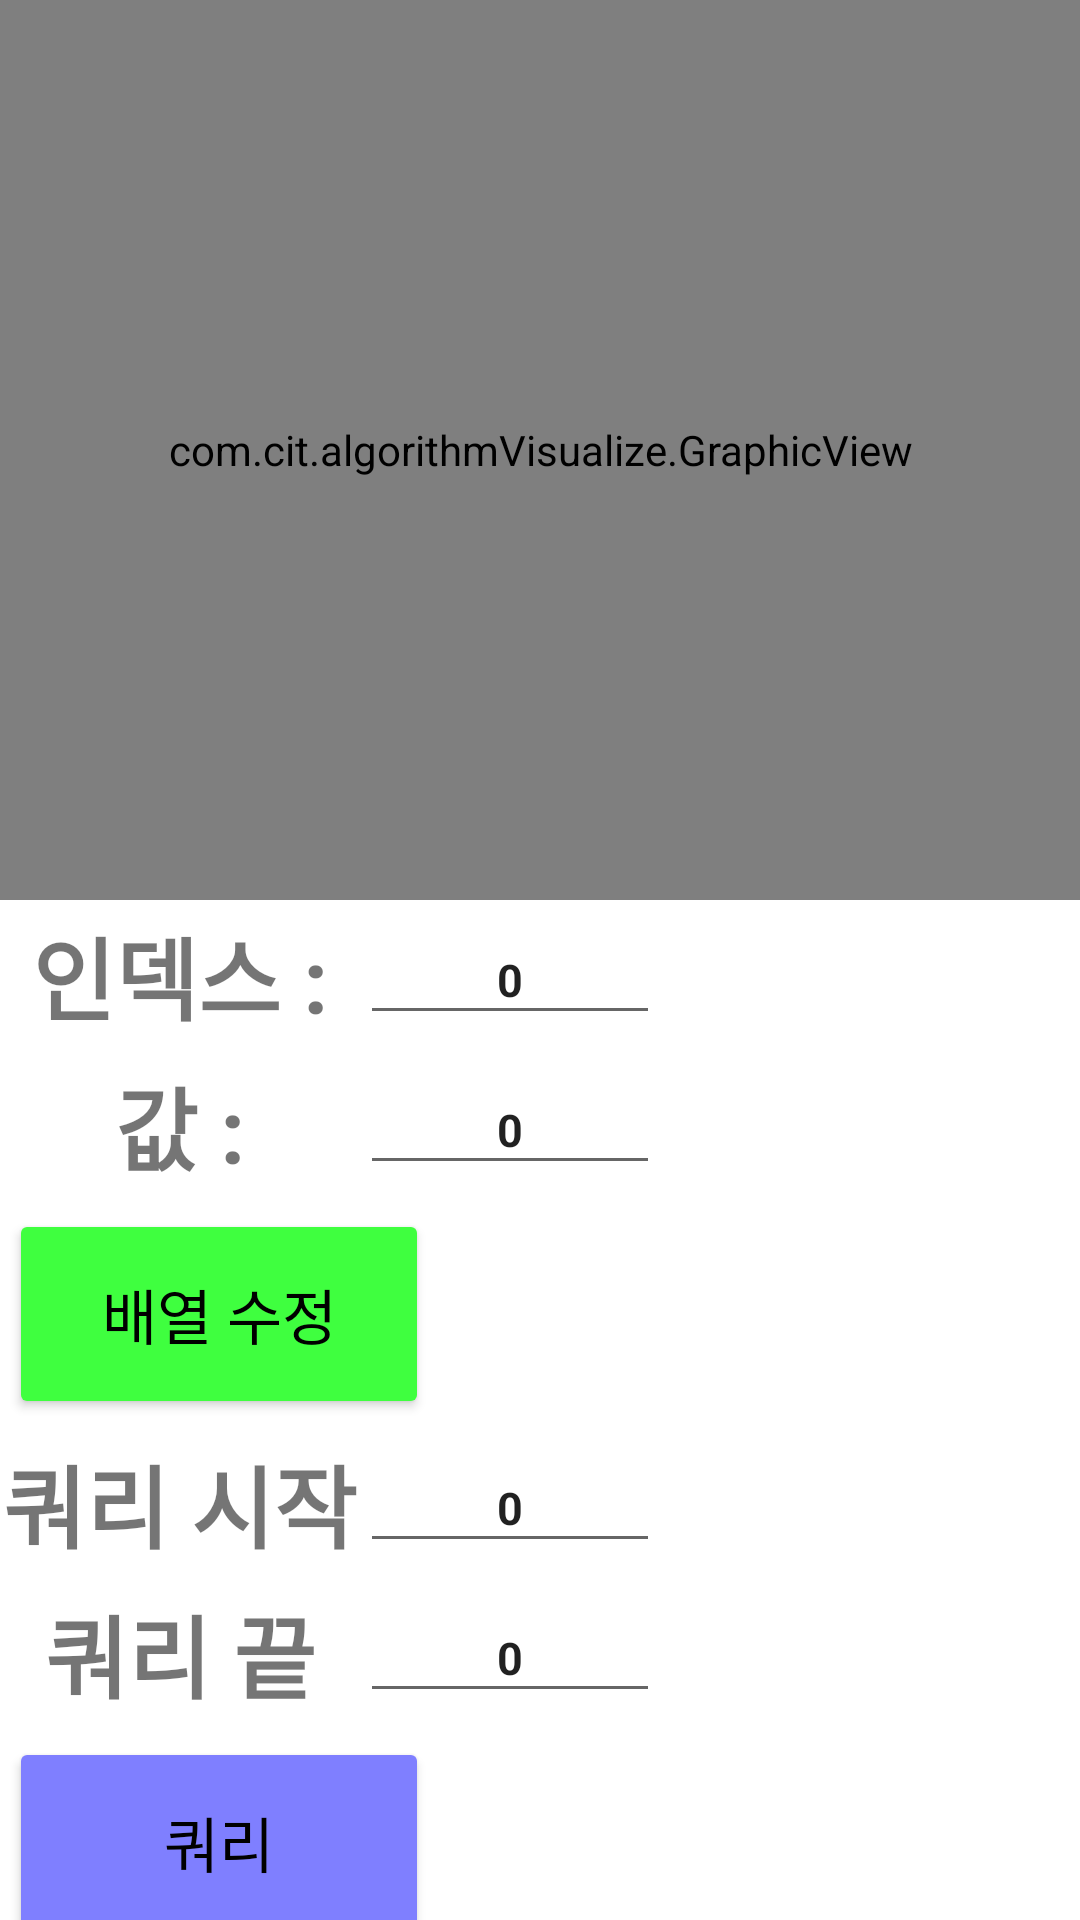

Layout XML and referenced resources for this Android screen:
<!-- AndroidManifest.xml: application theme Theme.AlgorithmVisualizer -->
<!-- res/layout/activity_segtree.xml -->
<?xml version="1.0" encoding="utf-8"?>
<LinearLayout xmlns:android="http://schemas.android.com/apk/res/android"
    xmlns:app="http://schemas.android.com/apk/res-auto"
    xmlns:tools="http://schemas.android.com/tools"
    android:layout_width="match_parent"
    android:layout_height="wrap_content"
    android:orientation="vertical">

    <com.cit.algorithmVisualize.GraphicView
        android:id="@+id/segtree"
        android:layout_width="match_parent"
        android:layout_height="300dp"
        />
    <LinearLayout
        android:layout_width="wrap_content"
        android:layout_height="wrap_content"
        >
        <TextView
            android:layout_width="120dp"
            android:layout_height="50dp"
            android:layout_weight="5"
            android:layout_gravity="center"
            android:text="인덱스 :"
            android:textSize="30dp"
            android:textStyle="bold"
            android:gravity="center"></TextView>
        <EditText
            android:layout_width="100dp"
            android:layout_height="40dp"
            android:layout_weight="5"
            android:layout_gravity="center"
            android:text="0"
            android:textSize="15dp"
            android:textStyle="bold"
            android:id="@+id/index"
            android:gravity="center">

        </EditText>
    </LinearLayout>

    <LinearLayout
        android:layout_width="wrap_content"
        android:layout_height="wrap_content"
        >
        <TextView
            android:layout_width="120dp"
            android:layout_height="50dp"
            android:layout_weight="5"
            android:layout_gravity="center"
            android:text="값 :"
            android:textSize="30dp"
            android:textStyle="bold"
            android:gravity="center"></TextView>
        <EditText
            android:layout_width="100dp"
            android:layout_height="40dp"
            android:layout_weight="5"
            android:layout_gravity="center"
            android:text="0"
            android:textSize="15dp"
            android:textStyle="bold"
            android:id="@+id/value"
            android:gravity="center">

        </EditText>
    </LinearLayout>
    <Button
        android:text="배열 수정"
        android:layout_width="140dp"
        android:layout_height="70dp"
        android:layout_margin="3dp"
        app:backgroundTint="#3fff3f"
        android:textColor="#000000"
        android:textSize="20dp"
        android:id="@+id/change"/>
    <LinearLayout
        android:layout_width="wrap_content"
        android:layout_height="wrap_content"
        >
        <TextView
            android:layout_width="120dp"
            android:layout_height="50dp"
            android:layout_weight="5"
            android:layout_gravity="center"
            android:text="쿼리 시작"
            android:textSize="30dp"
            android:textStyle="bold"
            android:gravity="center"></TextView>
        <EditText
            android:layout_width="100dp"
            android:layout_height="40dp"
            android:layout_weight="5"
            android:layout_gravity="center"
            android:text="0"
            android:textSize="15dp"
            android:textStyle="bold"
            android:id="@+id/qstart"
            android:gravity="center">

        </EditText>
    </LinearLayout>
    <LinearLayout
        android:layout_width="wrap_content"
        android:layout_height="wrap_content"
        >
        <TextView
            android:layout_width="120dp"
            android:layout_height="50dp"
            android:layout_weight="5"
            android:layout_gravity="center"
            android:text="쿼리 끝"
            android:textSize="30dp"
            android:textStyle="bold"
            android:gravity="center"></TextView>
        <EditText
            android:layout_width="100dp"
            android:layout_height="40dp"
            android:layout_weight="5"
            android:layout_gravity="center"
            android:text="0"
            android:textSize="15dp"
            android:textStyle="bold"
            android:id="@+id/qend"
            android:gravity="center">

        </EditText>
    </LinearLayout>
    <Button
        android:text="쿼리"
        android:layout_width="140dp"
        android:layout_height="70dp"
        android:layout_margin="3dp"
        app:backgroundTint="#7f7fff"
        android:textColor="#000000"
        android:textSize="20dp"
        android:id="@+id/query"/>
</LinearLayout>
<!-- resources referenced by this layout -->
<resources>
  <style name="Theme.AlgorithmVisualizer" parent="Theme.MaterialComponents.DayNight.DarkActionBar">
          
          <item name="colorPrimary">@color/purple_500</item>
          <item name="colorPrimaryVariant">@color/purple_700</item>
          <item name="colorOnPrimary">@color/white</item>
          
          <item name="colorSecondary">@color/teal_200</item>
          <item name="colorSecondaryVariant">@color/teal_700</item>
          <item name="colorOnSecondary">@color/black</item>
          
          <item name="android:statusBarColor" tools:targetApi="l">?attr/colorPrimaryVariant</item>
          
      </style>
  <!-- not gathered from this repository: default colours our renderer supplied (Android Studio template values) -->
  <color name="purple_500">#FF6200EE</color>
  <color name="purple_700">#FF3700B3</color>
  <color name="teal_200">#FF03DAC5</color>
  <color name="teal_700">#FF018786</color>
  <color name="black">#FF000000</color>
  <color name="white">#FFFFFFFF</color>
</resources>
